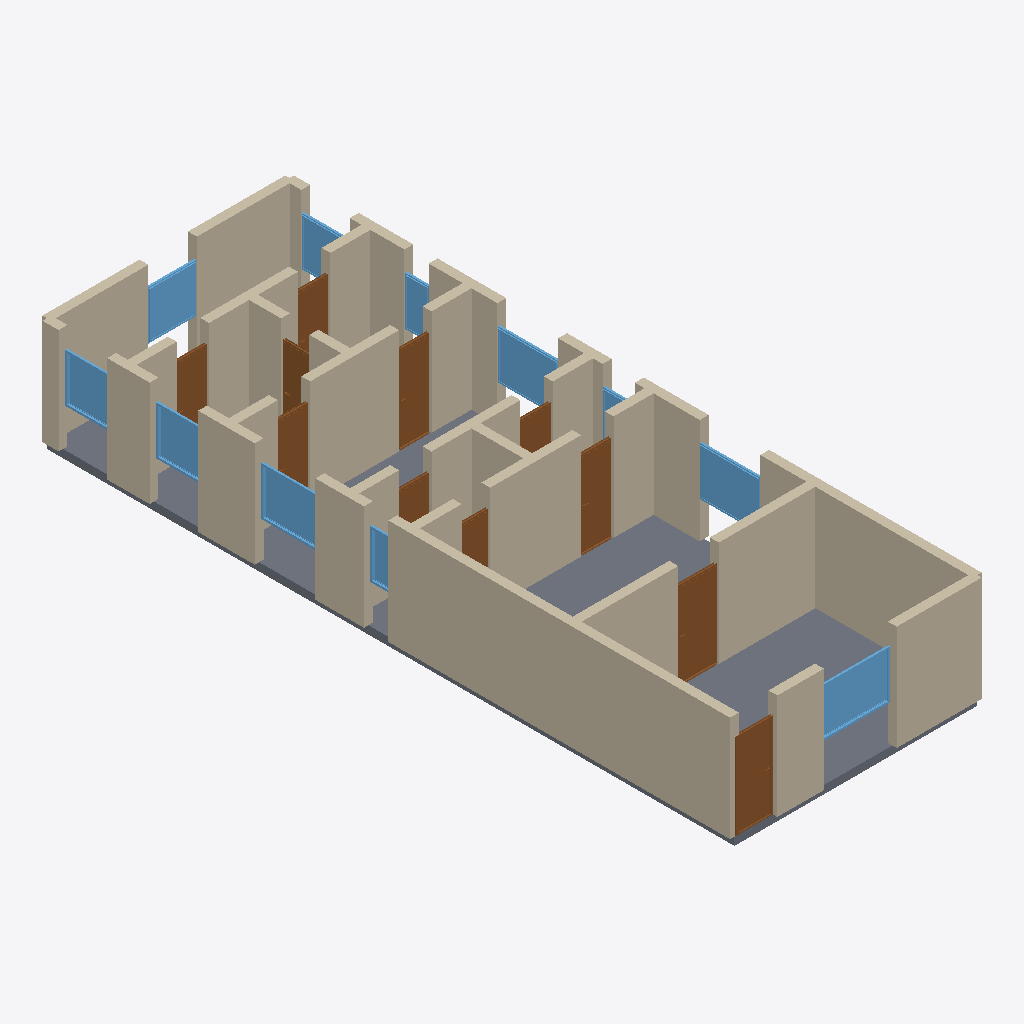
Isometric view of an IFC building model (IFC-SPF (STEP), schema IFC4, length unit metre), seen from the south-west, elements coloured by IFC class: 36 walls (beige), 11 doors (brown), 11 windows (light blue), 1 slab (grey).
Extent 6.2 m × 17.2 m × 2.8 m (x, y, z). Storeys (1): Ground Floor at 0.00 m. Elements (59): 36 IfcWall, 11 IfcDoor, 11 IfcWindow, 1 IfcSlab.

HEADER;
FILE_DESCRIPTION(('ViewDefinition[DesignTransferView]'),'2;1');
FILE_NAME('/dev/null','2026-05-05T15:30:12+05:30',(''),(''),'IfcOpenShell 0.8.5','IfcOpenShell 0.8.5','Nobody');
FILE_SCHEMA(('IFC4'));
ENDSEC;
DATA;
#1=IFCPROJECT('2gk2$4xhvFjQuZvH9TRgjl',$,'A modern Bristol new-build narrow townhouse — front lounge, ',$,$,$,$,(#10),#5);
#12=IFCSITE('3yw7KlFWTFvxSW6vfIwxTI',$,'Site',$,$,$,$,$,$,$,$,$,$,$);
#13=IFCBUILDING('38I5GeCm1EGg$Xfpn0AltV',$,'Building',$,$,$,$,$,$,$,$,$);
#16=IFCBUILDINGSTOREY('0Rl6MRPlX2hwUJun68Bj2H',$,'Ground Floor',$,$,#22,$,$,$,$);
#332=IFCWALL('2uthwM2AbBzwn9XEw752kP',$,'Exterior Wall',$,$,#353,#348,$,$);
#2565=IFCSLAB('1_LHR4nlnDYuwekAU6zC3t',$,'Floor',$,$,#2582,#2577,$,.FLOOR.);
#68=IFCWALL('0j1RJ7I5bD88$WdATtSmaQ',$,'Exterior Wall',$,$,#89,#84,$,$);
#354=IFCWALL('3yOBGpUWn9EOoQp7uHJaCr',$,'Interior Wall',$,$,#375,#370,$,$);
#46=IFCWALL('0oRJ_mS55D2xtYJGxvXoVe',$,'Exterior Wall',$,$,#67,#62,$,$);
#200=IFCWALL('2Cg5v2OHb0kgbO9lFCfKiw',$,'Exterior Wall',$,$,#221,#216,$,$);
#288=IFCWALL('2HOjJs$tr2RvR5zufdBdb4',$,'Exterior Wall',$,$,#309,#304,$,$);
#310=IFCWALL('1XN9O0hnf3bAtfhssLMy$d',$,'Exterior Wall',$,$,#331,#326,$,$);
#222=IFCWALL('0WoNuORpn10xQA7NtI9ARJ',$,'Exterior Wall',$,$,#243,#238,$,$);
#90=IFCWALL('0l_3Mw8P58nQg413zMLEnM',$,'Exterior Wall',$,$,#111,#106,$,$);
#23=IFCWALL('2smqDoWyLCs8swS4UNAtTW',$,'Exterior Wall',$,$,#45,#39,$,$);
#266=IFCWALL('1O0UjXUDzDmwOHhwwEDHjG',$,'Exterior Wall',$,$,#287,#282,$,$);
#376=IFCWALL('1h_Tuh6Y9DTgHw_TjcP6dp',$,'Interior Wall',$,$,#397,#392,$,$);
#596=IFCWALL('04WUiGJr5C19Arz4_L8Ohe',$,'Interior Wall',$,$,#617,#612,$,$);
#640=IFCWALL('3VWQ7MCaf55gwojv_IwuAJ',$,'Interior Wall',$,$,#661,#656,$,$);
#398=IFCWALL('1s_vgBzA19rhpnFg49Grug',$,'Interior Wall',$,$,#419,#414,$,$);
#464=IFCWALL('2o_lzPPXrCAuJOBPwFT8ml',$,'Interior Wall',$,$,#485,#480,$,$);
#442=IFCWALL('2xV1tT_Mv1NhmFkXrkfit7',$,'Interior Wall',$,$,#463,#458,$,$);
#662=IFCWALL('1eVksU0t54i9uSij2N7UZN',$,'Interior Wall',$,$,#683,#678,$,$);
#728=IFCWALL('2jTntNynTBnw_G_PU94noP',$,'Interior Wall',$,$,#749,#744,$,$);
#772=IFCWALL('2mbm_PbpfBLw30QlF0ME2J',$,'Interior Wall',$,$,#793,#788,$,$);
#134=IFCWALL('3fy0JamjH6RPK_jn70EAE5',$,'Exterior Wall',$,$,#155,#150,$,$);
#156=IFCWALL('2zOUc7evX4rQJQj54pRyOd',$,'Exterior Wall',$,$,#177,#172,$,$);
#901=IFCDOOR('1SaEOCRtT2FfwcApuzowDs',$,'Door',$,$,#985,#980,$,2.1,1.0,$,$,$);
#816=IFCDOOR('0ZqtUN34LC0x0qfKwfv$N3',$,'Door',$,$,#900,#895,$,2.1,0.9,$,$,$);
#1751=IFCWINDOW('0eCH$sVgv0RR6tN7pnPUyp',$,'Window',$,$,#1805,#1800,$,1.2,1.8,$,$,$);
#706=IFCWALL('2ORPhUhVb3tRXwIReBhcXf',$,'Interior Wall',$,$,#727,#722,$,$);
#508=IFCWALL('3t5udwfNf9ceaBstB7GifM',$,'Interior Wall',$,$,#529,#524,$,$);
#552=IFCWALL('2kQ8xdrb9E8A0iuteEfn0h',$,'Interior Wall',$,$,#573,#568,$,$);
#1806=IFCWINDOW('0gviETmC125hEGyNXFty3$',$,'Window',$,$,#1860,#1855,$,1.2,1.5,$,$,$);
#1971=IFCWINDOW('3mdcgQhAH4swTgtdp8HxCw',$,'Window',$,$,#2025,#2020,$,1.2,1.5,$,$,$);
#1411=IFCDOOR('1ktaaFziT7FfC$6Mv6NNOu',$,'Door',$,$,#1495,#1490,$,2.1,0.8,$,$,$);
#1071=IFCDOOR('3zgMxtByPC8hy3cOKrQVA0',$,'Door',$,$,#1155,#1150,$,2.1,0.8,$,$,$);
#244=IFCWALL('32cgEd5PHBZw_moFQjqVYJ',$,'Exterior Wall',$,$,#265,#260,$,$);
#2026=IFCWINDOW('2LzQoU1H11S9UWmjs60VgW',$,'Window',$,$,#2080,#2075,$,1.2,1.5,$,$,$);
#2301=IFCWINDOW('1mK2Q8n054fwsYNCSVOFDP',$,'Window',$,$,#2355,#2350,$,1.2,1.2,$,$,$);
#2081=IFCWINDOW('1F2e8GHPbBbwMzIFvRs85K',$,'Window',$,$,#2135,#2130,$,1.2,1.2,$,$,$);
#2191=IFCWINDOW('1K$3J6qzX6iBNRdQj9b10e',$,'Window',$,$,#2245,#2240,$,1.2,1.2,$,$,$);
#486=IFCWALL('34uQn_9Er1lh4Od8PO673j',$,'Interior Wall',$,$,#507,#502,$,$);
#1326=IFCDOOR('0c0X$yx752OOHu5aewWrq5',$,'Door',$,$,#1410,#1405,$,2.1,0.8,$,$,$);
#1581=IFCDOOR('111aRpn9H2iwHh6YKczmHP',$,'Door',$,$,#1665,#1660,$,2.1,0.8,$,$,$);
#530=IFCWALL('3dnvP7N5L2deBy4IW3zZt6',$,'Interior Wall',$,$,#551,#546,$,$);
#750=IFCWALL('18dapUIq90AAD4FNRkewul',$,'Interior Wall',$,$,#771,#766,$,$);
#112=IFCWALL('3aST61BMn1GxRcTGUqgnQf',$,'Exterior Wall',$,$,#133,#128,$,$);
#1666=IFCDOOR('0fqQsS93nBvRGnk9jbnbQr',$,'Door',$,$,#1750,#1745,$,2.1,0.8,$,$,$);
#618=IFCWALL('1rT6qieVP8zRZ3EVheDmgC',$,'Interior Wall',$,$,#639,#634,$,$);
#794=IFCWALL('0ziQiUp1nDAPmV7hU5OZac',$,'Interior Wall',$,$,#815,#810,$,$);
#178=IFCWALL('3IaeN5XKnDTQeAX7PaZuUp',$,'Exterior Wall',$,$,#199,#194,$,$);
#420=IFCWALL('3Yd0lsl_D5jgwPxuRbBS_O',$,'Interior Wall',$,$,#441,#436,$,$);
#1496=IFCDOOR('2vbEDkPw58ivF_2whsVRrE',$,'Door',$,$,#1580,#1575,$,2.1,0.7,$,$,$);
#2246=IFCWINDOW('0_VHhsBhTDUxNLalA5fGmW',$,'Window',$,$,#2300,#2295,$,1.2,1.2,$,$,$);
#574=IFCWALL('3Mn1Caxvr2DfVL$qzOW2k4',$,'Interior Wall',$,$,#595,#590,$,$);
#1241=IFCDOOR('1yb9$laj18LQNzEtiGI4Ee',$,'Door',$,$,#1325,#1320,$,2.1,0.8,$,$,$);
#986=IFCDOOR('2zoHdnCKHEJg3SxoK_rLk1',$,'Door',$,$,#1070,#1065,$,2.1,0.7,$,$,$);
#1156=IFCDOOR('25GoUbFfj8Ke0TtG5GaE08',$,'Door',$,$,#1240,#1235,$,2.1,0.8,$,$,$);
#2136=IFCWINDOW('0yy4WE0Cr8EelNs39s40IG',$,'Window',$,$,#2190,#2185,$,1.2,0.6,$,$,$);
#1861=IFCWINDOW('1I0O_cdlPBrBSgX6RHMpTv',$,'Window',$,$,#1915,#1910,$,1.2,0.6,$,$,$);
#684=IFCWALL('1qR4n71RL9svjbX41mKwTI',$,'Interior Wall',$,$,#705,#700,$,$);
#1916=IFCWINDOW('0bR7r3TAvEdegKgl9qNHxh',$,'Window',$,$,#1970,#1965,$,1.2,0.8,$,$,$);
ENDSEC;
